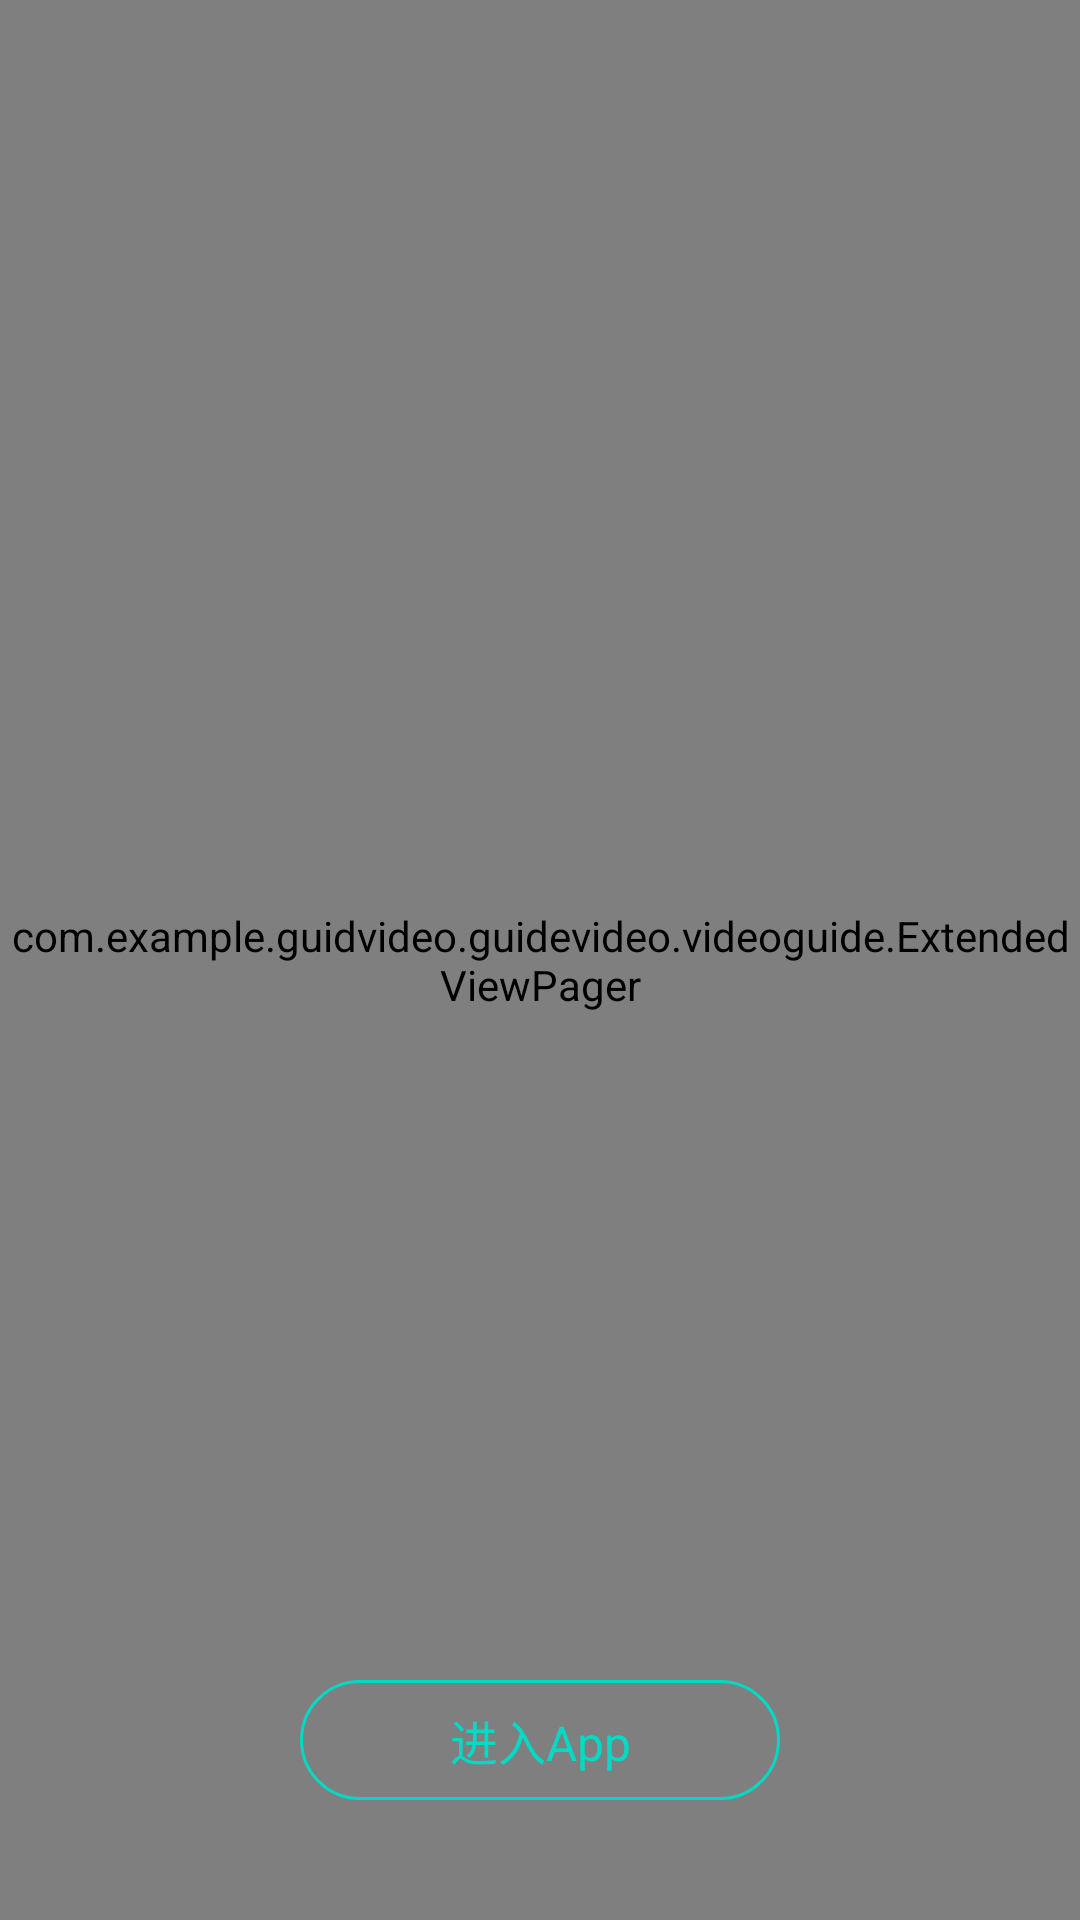

Android layout source for this screen:
<!-- AndroidManifest.xml: application theme AppTheme -->
<!-- res/layout/activity_guidepager.xml -->
<?xml version="1.0" encoding="utf-8"?>
<RelativeLayout xmlns:android="http://schemas.android.com/apk/res/android"
    xmlns:tools="http://schemas.android.com/tools"
    xmlns:app="http://schemas.android.com/apk/res-auto"
    android:id="@+id/activity_guidepager"
    android:layout_width="match_parent"
    android:layout_height="match_parent">

    <com.example.guidvideo.guidevideo.videoguide.ExtendedViewPager
        android:id="@+id/vp_guide"
        android:layout_width="match_parent"
        android:layout_height="match_parent"
        android:clipChildren="false"
        android:overScrollMode="ifContentScrolls"/>

    <RelativeLayout
        android:layout_width="wrap_content"
        android:layout_height="wrap_content"
        android:layout_centerHorizontal="true"
        android:layout_alignParentBottom="true"
        android:layout_marginBottom="40dp"
        android:fitsSystemWindows="true">

        <LinearLayout
            android:id="@+id/ll_dot"
            android:layout_width="wrap_content"
            android:layout_height="wrap_content"
            android:orientation="horizontal"
            android:gravity="center_vertical"
            android:layout_centerHorizontal="true"/>

        <TextView
            android:id="@+id/tv_enter"
            style="@style/FrameButtonStyle"
            android:layout_width="160dp"
            android:layout_height="40dp"
            android:textSize="16sp"
            android:layout_marginTop="30dp"
            android:text="进入App" />

    </RelativeLayout>

</RelativeLayout>
<!-- resources referenced by this layout -->
<resources>
  <style name="FrameButtonStyle" parent="android:TextAppearance.Holo.Widget.Button">
          <item name="android:textColor">@color/colorAccent</item>
          <item name="android:background">@drawable/btn_guide_bg_unpressed</item>
          <item name="android:gravity">center</item>
          <item name="android:paddingLeft">10dp</item>
          <item name="android:paddingRight">10dp</item>
          <item name="android:paddingTop">6dp</item>
          <item name="android:paddingBottom">6dp</item>
      </style>
  <style name="AppTheme" parent="Theme.AppCompat.Light.DarkActionBar">
          
          <item name="colorPrimary">@color/colorPrimary</item>
          <item name="colorPrimaryDark">@color/colorPrimaryDark</item>
          <item name="colorAccent">@color/colorAccent</item>
      </style>
  <!-- drawable btn_guide_bg_unpressed (drawable) -->
  <?xml version="1.0" encoding="utf-8"?>
  <shape xmlns:android="http://schemas.android.com/apk/res/android"
      android:shape="rectangle" >
  
      <stroke
          android:width="1dp"
          android:color="@color/colorAccent" />
  
      <corners android:radius="50dp" />
  
  </shape>
  <!-- not gathered from this repository: default colours our renderer supplied (Android Studio template values) -->
  <color name="colorPrimary">#FF6200EE</color>
  <color name="colorPrimaryDark">#FF3700B3</color>
  <color name="colorAccent">#FF03DAC5</color>
</resources>
